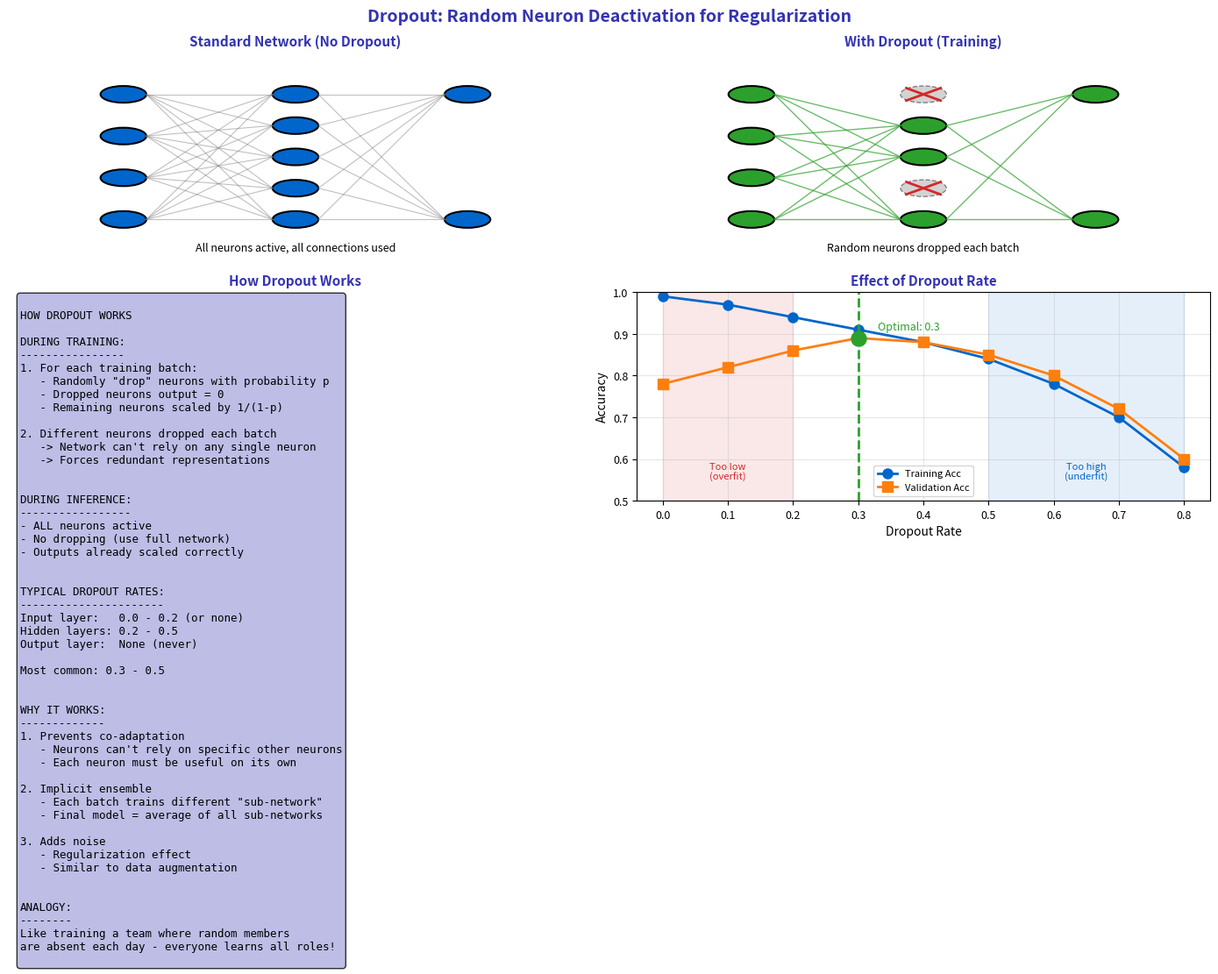

This chart was generated by the following Python code: (Note: this script raises an exception after producing the figure.)
"""Dropout Concept - Random Neuron Deactivation"""
import matplotlib.pyplot as plt
import numpy as np
from pathlib import Path

plt.rcParams.update({
    'font.size': 10,
    'axes.labelsize': 10,
    'axes.titlesize': 11,
    'xtick.labelsize': 9,
    'ytick.labelsize': 9,
    'legend.fontsize': 9,
    'figure.figsize': (10, 6),
    'figure.dpi': 150
})

MLPURPLE = '#3333B2'
MLLAVENDER = '#ADADE0'
MLBLUE = '#0066CC'
MLORANGE = '#FF7F0E'
MLGREEN = '#2CA02C'
MLRED = '#D62728'

np.random.seed(42)

fig, axes = plt.subplots(2, 2, figsize=(14, 10))
fig.suptitle('Dropout: Random Neuron Deactivation for Regularization', fontsize=14, fontweight='bold', color=MLPURPLE)

# Plot 1: Network without dropout
ax1 = axes[0, 0]
ax1.axis('off')

# Draw full network
layer_x = [0.2, 0.5, 0.8]
layer_sizes = [4, 5, 2]

for l, (x, size) in enumerate(zip(layer_x, layer_sizes)):
    y_positions = np.linspace(0.2, 0.8, size)
    for i, y in enumerate(y_positions):
        circle = plt.Circle((x, y), 0.04, color=MLBLUE, ec='black', linewidth=1.5)
        ax1.add_patch(circle)

# Draw all connections
for l in range(len(layer_x) - 1):
    y1_positions = np.linspace(0.2, 0.8, layer_sizes[l])
    y2_positions = np.linspace(0.2, 0.8, layer_sizes[l+1])
    for y1 in y1_positions:
        for y2 in y2_positions:
            ax1.plot([layer_x[l]+0.04, layer_x[l+1]-0.04], [y1, y2],
                    color='gray', linewidth=0.8, alpha=0.5)

ax1.set_xlim(0, 1)
ax1.set_ylim(0, 1)
ax1.set_title('Standard Network (No Dropout)', fontsize=11, fontweight='bold', color=MLPURPLE)
ax1.text(0.5, 0.05, 'All neurons active, all connections used', ha='center', fontsize=9)

# Plot 2: Network with dropout
ax2 = axes[0, 1]
ax2.axis('off')

# Dropout mask (which neurons to drop)
np.random.seed(123)
dropout_masks = [
    [True, True, True, True],  # Input layer (usually no dropout)
    [True, False, True, True, False],  # Hidden layer (50% dropout)
    [True, True]  # Output layer (no dropout)
]

for l, (x, size) in enumerate(zip(layer_x, layer_sizes)):
    y_positions = np.linspace(0.2, 0.8, size)
    for i, y in enumerate(y_positions):
        if dropout_masks[l][i]:
            circle = plt.Circle((x, y), 0.04, color=MLGREEN, ec='black', linewidth=1.5)
        else:
            circle = plt.Circle((x, y), 0.04, color='lightgray', ec='gray', linewidth=1, linestyle='--')
        ax2.add_patch(circle)
        if not dropout_masks[l][i]:
            ax2.plot([x-0.03, x+0.03], [y-0.03, y+0.03], color=MLRED, linewidth=2)
            ax2.plot([x-0.03, x+0.03], [y+0.03, y-0.03], color=MLRED, linewidth=2)

# Draw only active connections
for l in range(len(layer_x) - 1):
    y1_positions = np.linspace(0.2, 0.8, layer_sizes[l])
    y2_positions = np.linspace(0.2, 0.8, layer_sizes[l+1])
    for i, y1 in enumerate(y1_positions):
        if dropout_masks[l][i]:
            for j, y2 in enumerate(y2_positions):
                if dropout_masks[l+1][j]:
                    ax2.plot([layer_x[l]+0.04, layer_x[l+1]-0.04], [y1, y2],
                            color=MLGREEN, linewidth=1, alpha=0.7)

ax2.set_xlim(0, 1)
ax2.set_ylim(0, 1)
ax2.set_title('With Dropout (Training)', fontsize=11, fontweight='bold', color=MLPURPLE)
ax2.text(0.5, 0.05, 'Random neurons dropped each batch', ha='center', fontsize=9)

# Plot 3: Dropout explanation
ax3 = axes[1, 0]
ax3.axis('off')

explanation = '''
HOW DROPOUT WORKS

DURING TRAINING:
----------------
1. For each training batch:
   - Randomly "drop" neurons with probability p
   - Dropped neurons output = 0
   - Remaining neurons scaled by 1/(1-p)

2. Different neurons dropped each batch
   -> Network can't rely on any single neuron
   -> Forces redundant representations


DURING INFERENCE:
-----------------
- ALL neurons active
- No dropping (use full network)
- Outputs already scaled correctly


TYPICAL DROPOUT RATES:
----------------------
Input layer:   0.0 - 0.2 (or none)
Hidden layers: 0.2 - 0.5
Output layer:  None (never)

Most common: 0.3 - 0.5


WHY IT WORKS:
-------------
1. Prevents co-adaptation
   - Neurons can't rely on specific other neurons
   - Each neuron must be useful on its own

2. Implicit ensemble
   - Each batch trains different "sub-network"
   - Final model = average of all sub-networks

3. Adds noise
   - Regularization effect
   - Similar to data augmentation


ANALOGY:
--------
Like training a team where random members
are absent each day - everyone learns all roles!
'''

ax3.text(0.02, 0.98, explanation, transform=ax3.transAxes, fontsize=9,
         verticalalignment='top', fontfamily='monospace',
         bbox=dict(boxstyle='round', facecolor=MLLAVENDER, alpha=0.8))
ax3.set_title('How Dropout Works', fontsize=11, fontweight='bold', color=MLPURPLE)

# Plot 4: Effect of dropout rate
ax4 = axes[1, 1]

dropout_rates = [0, 0.1, 0.2, 0.3, 0.4, 0.5, 0.6, 0.7, 0.8]

# Simulated validation accuracy for different dropout rates
# Too low: overfitting, too high: underfitting
np.random.seed(42)
val_accuracy = [0.78, 0.82, 0.86, 0.89, 0.88, 0.85, 0.80, 0.72, 0.60]
train_accuracy = [0.99, 0.97, 0.94, 0.91, 0.88, 0.84, 0.78, 0.70, 0.58]

ax4.plot(dropout_rates, train_accuracy, 'o-', color=MLBLUE, linewidth=2, markersize=8, label='Training Acc')
ax4.plot(dropout_rates, val_accuracy, 's-', color=MLORANGE, linewidth=2, markersize=8, label='Validation Acc')

# Mark optimal
optimal_idx = np.argmax(val_accuracy)
ax4.axvline(dropout_rates[optimal_idx], color=MLGREEN, linestyle='--', linewidth=2)
ax4.scatter([dropout_rates[optimal_idx]], [val_accuracy[optimal_idx]], color=MLGREEN, s=150, zorder=5)
ax4.text(dropout_rates[optimal_idx] + 0.03, 0.91, f'Optimal: {dropout_rates[optimal_idx]}', fontsize=9, color=MLGREEN)

ax4.fill_between([0, 0.2], 0.5, 1, alpha=0.1, color=MLRED)
ax4.fill_between([0.5, 0.8], 0.5, 1, alpha=0.1, color=MLBLUE)

ax4.text(0.1, 0.55, 'Too low\n(overfit)', ha='center', fontsize=8, color=MLRED)
ax4.text(0.65, 0.55, 'Too high\n(underfit)', ha='center', fontsize=8, color=MLBLUE)

ax4.set_xlabel('Dropout Rate')
ax4.set_ylabel('Accuracy')
ax4.set_title('Effect of Dropout Rate', fontsize=11, fontweight='bold', color=MLPURPLE)
ax4.legend(fontsize=8)
ax4.grid(alpha=0.3)
ax4.set_ylim(0.5, 1)

plt.tight_layout()
plt.savefig(Path(__file__).parent / 'chart.pdf', dpi=300, bbox_inches='tight')
plt.close()
